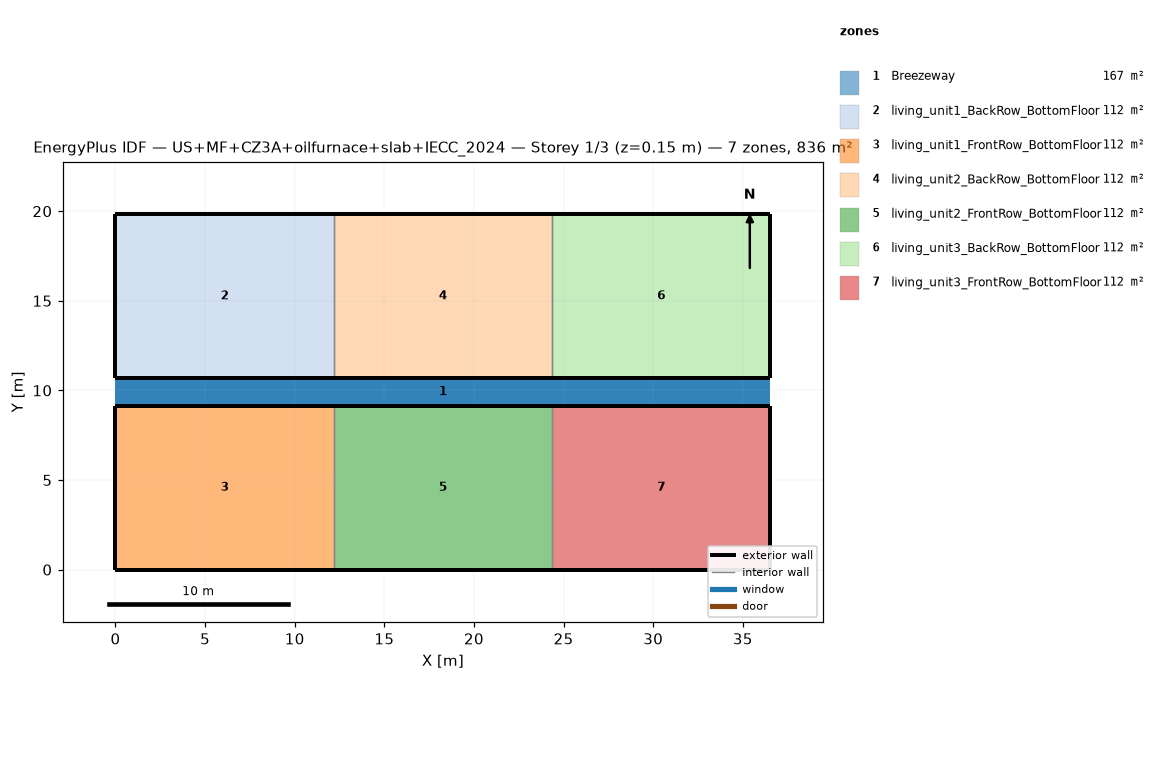
=== STOREY PLAN SPEC (per zone: floor XY polygon, exterior-wall plan segments, windows/doors) ===
zone 1: Breezeway  (167.0 m²)
  floor: (36.54, 9.16) (0.00, 9.16) (0.00, 10.68) (36.54, 10.68)
  floor: (36.54, 9.16) (0.00, 9.16) (0.00, 10.68) (36.54, 10.68)
  floor: (36.54, 9.16) (0.00, 9.16) (0.00, 10.68) (36.54, 10.68)
zone 2: living_unit1_BackRow_BottomFloor  (111.5 m²)
  floor: (12.18, 10.68) (0.00, 10.68) (0.00, 19.84) (12.18, 19.84)
  exterior wall: (0.00, 10.68) – (12.18, 10.68)  [12.2 m]
  exterior wall: (12.18, 19.84) – (0.00, 19.84)  [12.2 m]
  exterior wall: (0.00, 19.84) – (0.00, 10.68)  [9.2 m]
  interior walls: 1
zone 3: living_unit1_FrontRow_BottomFloor  (111.5 m²)
  floor: (12.18, 0.00) (0.00, 0.00) (0.00, 9.16) (12.18, 9.16)
  exterior wall: (0.00, 0.00) – (12.18, 0.00)  [12.2 m]
  exterior wall: (12.18, 9.16) – (0.00, 9.16)  [12.2 m]
  exterior wall: (0.00, 9.16) – (0.00, 0.00)  [9.2 m]
  interior walls: 1
zone 4: living_unit2_BackRow_BottomFloor  (111.5 m²)
  floor: (24.36, 10.68) (12.18, 10.68) (12.18, 19.84) (24.36, 19.84)
  exterior wall: (12.18, 10.68) – (24.36, 10.68)  [12.2 m]
  exterior wall: (24.36, 19.84) – (12.18, 19.84)  [12.2 m]
  interior walls: 2
zone 5: living_unit2_FrontRow_BottomFloor  (111.5 m²)
  floor: (24.36, 0.00) (12.18, 0.00) (12.18, 9.16) (24.36, 9.16)
  exterior wall: (12.18, 0.00) – (24.36, 0.00)  [12.2 m]
  exterior wall: (24.36, 9.16) – (12.18, 9.16)  [12.2 m]
  interior walls: 2
zone 6: living_unit3_BackRow_BottomFloor  (111.5 m²)
  floor: (36.54, 10.68) (24.36, 10.68) (24.36, 19.84) (36.54, 19.84)
  exterior wall: (24.36, 10.68) – (36.54, 10.68)  [12.2 m]
  exterior wall: (36.54, 10.68) – (36.54, 19.84)  [9.2 m]
  exterior wall: (36.54, 19.84) – (24.36, 19.84)  [12.2 m]
  interior walls: 1
zone 7: living_unit3_FrontRow_BottomFloor  (111.5 m²)
  floor: (36.54, 0.00) (24.36, 0.00) (24.36, 9.16) (36.54, 9.16)
  exterior wall: (24.36, 0.00) – (36.54, 0.00)  [12.2 m]
  exterior wall: (36.54, 0.00) – (36.54, 9.16)  [9.2 m]
  exterior wall: (36.54, 9.16) – (24.36, 9.16)  [12.2 m]
  interior walls: 1

=== DERIVED (storey summary) ===
Building: US+MF+CZ3A+oilfurnace+slab+IECC_2024
Storey: 1 of 3  (floor level z = 0.15 m)
Storey gross floor area: 836.2 m²
Zones on this storey: 7
  - Breezeway: floor 167.0 m²
  - living_unit1_BackRow_BottomFloor: floor 111.5 m²; exterior wall 33.5 m (86.9 m²); WWR 0.0%
  - living_unit1_FrontRow_BottomFloor: floor 111.5 m²; exterior wall 33.5 m (86.9 m²); WWR 0.0%
  - living_unit2_BackRow_BottomFloor: floor 111.5 m²; exterior wall 24.4 m (63.1 m²); WWR 0.0%
  - living_unit2_FrontRow_BottomFloor: floor 111.5 m²; exterior wall 24.4 m (63.1 m²); WWR 0.0%
  - living_unit3_BackRow_BottomFloor: floor 111.5 m²; exterior wall 33.5 m (86.9 m²); WWR 0.0%
  - living_unit3_FrontRow_BottomFloor: floor 111.5 m²; exterior wall 33.5 m (86.9 m²); WWR 0.0%
Zone adjacency (shared interzone walls):
  - living_unit1_BackRow_BottomFloor ↔ living_unit2_BackRow_BottomFloor
  - living_unit1_FrontRow_BottomFloor ↔ living_unit2_FrontRow_BottomFloor
  - living_unit2_BackRow_BottomFloor ↔ living_unit3_BackRow_BottomFloor
  - living_unit2_FrontRow_BottomFloor ↔ living_unit3_FrontRow_BottomFloor